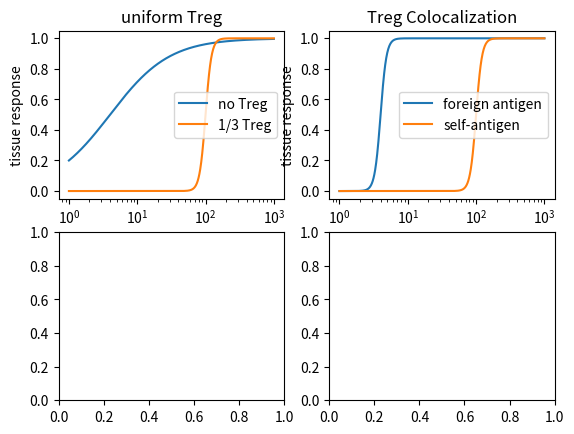

This chart was generated by the following Python code:
import matplotlib.pyplot as plt
import numpy as np

def f(x,n,K):

    return x**n/(K**n+x**n)

x_log = np.logspace(0,3,1000)

x = x_log#np.linspace(0,max(x_log),1000)
e = np.e


fig, ax = plt.subplots(2,2)

ax_l = ax[0][0]
ax_l.plot(x,f(x_log,1,4))
ax_l.plot(x,f(x_log,10,100))
ax_l.legend(["no Treg","1/3 Treg"])
ax_l.set_title("uniform Treg")
ax_l.set_xlabel("antigen dose")
ax_l.set_ylabel("tissue response")
ax_l.semilogx()

ax_l = ax[0][1]
ax_l.plot(x,f(x_log,10,4))
ax_l.plot(x,f(x_log,10,100))
ax_l.legend(["foreign antigen","self-antigen"])
ax_l.set_title("Treg Colocalization")
ax_l.set_xlabel("antigen dose")
ax_l.set_ylabel("tissue response")

ax_l.semilogx()


# plt.semilogx()
# plt.ylim([0,1])
plt.savefig("./rough_plot.pdf")
# plt.show()
